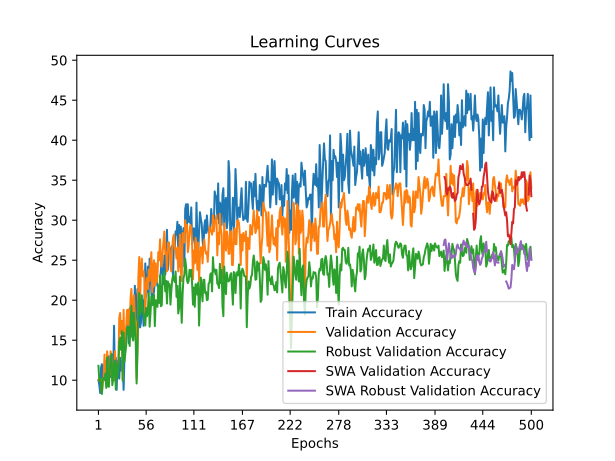

Data behind this chart, as committed beside it:
time; train_accuracy; train_loss; valid_accuracy; valid_loss; valid_accuracy_robust; valid_accuracy_swa; valid_accuracy_robust_swa
26,3527; 10,0000; 2,4547; 10,0000; 2,3178; 11,7931; 10,0000; 11,7931
42,9602; 9,4000; 2,4163; 10,2000; 2,3212; 9,9310; 10,2000; 9,9310
55,8663; 8,4000; 2,4072; 10,0000; 2,3269; 10,2759; 10,0000; 10,2759
68,9243; 11,6000; 2,3601; 10,0000; 2,3256; 9,2414; 10,0000; 9,2414
82,3945; 12,0000; 2,3608; 8,4000; 2,3208; 8,2759; 8,4000; 8,2759
97,7884; 10,2000; 2,3609; 9,6000; 2,3183; 10,2759; 9,6000; 10,2759
113,9545; 11,8000; 2,3671; 10,2000; 2,6823; 10,1379; 10,2000; 10,1379
129,8203; 10,0000; 2,4360; 13,2000; 2,4641; 10,1379; 13,2000; 10,1379
144,4119; 12,4000; 2,4006; 10,2000; 3,1003; 10,8276; 10,2000; 10,8276
159,8484; 10,6000; 2,3850; 9,8000; 4,4187; 9,0345; 9,8000; 9,0345
175,5476; 11,2000; 2,4982; 13,6000; 5,4103; 12,8276; 13,6000; 12,8276
191,5443; 10,4000; 2,7124; 10,0000; 10,0200; 9,2414; 10,0000; 9,2414
205,2264; 13,0000; 2,6846; 10,2000; 8,3091; 9,1724; 10,2000; 9,1724
220,1717; 11,4000; 2,6644; 10,8000; 5,5628; 11,3793; 10,8000; 11,3793
260,5095; 10,4000; 2,6433; 13,6000; 7,7445; 12,6207; 13,6000; 12,6207
276,3026; 11,4000; 2,6363; 13,0000; 8,3665; 13,2414; 13,0000; 13,2414
295,6471; 13,2000; 2,5808; 10,0000; 10,6317; 9,3793; 10,0000; 9,3793
327,0716; 11,0000; 2,7562; 10,0000; 14,2908; 10,1379; 10,0000; 10,1379
340,1115; 16,8000; 2,9198; 10,2000; 13,1692; 12,0690; 10,2000; 12,0690
353,9761; 10,0000; 3,1015; 13,6000; 7,5014; 12,4828; 13,6000; 12,4828
370,8644; 12,8000; 3,4664; 9,8000; 24,0541; 8,8276; 9,8000; 8,8276
387,2365; 8,8000; 3,3037; 11,6000; 31,5372; 12,0690; 11,6000; 12,0690
403,9303; 12,4000; 3,2531; 11,0000; 10,0092; 10,3448; 11,0000; 10,3448
418,7921; 10,6000; 2,7802; 12,4000; 5,8106; 11,5172; 12,4000; 11,5172
435,6763; 10,2000; 2,7843; 17,8000; 10,6057; 14,8276; 17,8000; 14,8276
450,5496; 12,8000; 2,6174; 18,4000; 5,2409; 15,3103; 18,4000; 15,3103
466,2739; 11,2000; 2,5339; 15,8000; 6,9843; 13,7931; 15,8000; 13,7931
480,6846; 12,4000; 2,6185; 17,4000; 3,1488; 16,1379; 17,4000; 16,1379
493,4864; 12,4000; 2,9192; 10,0000; 9,2908; 9,9310; 10,0000; 9,9310
518,6577; 8,8000; 3,2009; 18,8000; 51,5771; 15,9310; 18,8000; 15,9310
534,3322; 13,0000; 2,6302; 13,4000; 10,0241; 12,3448; 13,4000; 12,3448
550,9419; 15,0000; 2,4710; 15,0000; 6,5024; 13,3103; 15,0000; 13,3103
573,9596; 15,8000; 2,4073; 16,8000; 8,0553; 14,4138; 16,8000; 14,4138
587,3994; 16,8000; 2,4301; 18,8000; 2,8220; 16,6207; 18,8000; 16,6207
601,2689; 16,6000; 2,4046; 17,0000; 3,1235; 16,1379; 17,0000; 16,1379
618,2172; 14,6000; 2,3354; 18,8000; 5,8627; 16,6207; 18,8000; 16,6207
635,5163; 19,0000; 2,2954; 16,8000; 14,0502; 14,2759; 16,8000; 14,2759
651,9803; 15,4000; 2,3291; 20,2000; 3,6078; 17,3793; 20,2000; 17,3793
668,0564; 16,8000; 2,3591; 21,4000; 2,4780; 19,3103; 21,4000; 19,3103
683,2733; 19,0000; 2,3237; 18,6000; 2,2044; 15,4483; 18,6000; 15,4483
700,2665; 17,2000; 2,3004; 18,6000; 2,2855; 14,9655; 18,6000; 14,9655
716,7914; 17,0000; 2,2992; 20,6000; 2,2074; 18,4138; 20,6000; 18,4138
730,3680; 21,8000; 2,2405; 17,6000; 4,1675; 16,4138; 17,6000; 16,4138
744,2416; 17,0000; 2,3619; 17,2000; 32,5863; 14,6207; 17,2000; 14,6207
757,4457; 19,6000; 2,3001; 10,2000; 15,8316; 9,5862; 10,2000; 9,5862
775,1266; 21,4000; 2,2650; 14,6000; 6,0218; 13,4483; 14,6000; 13,4483
792,7831; 19,2000; 2,2992; 22,8000; 2,4858; 19,6552; 22,8000; 19,6552
818,1699; 18,8000; 2,2665; 25,4000; 2,2001; 20,8966; 25,4000; 20,8966
835,9979; 16,6000; 2,2789; 20,0000; 2,2062; 18,2069; 20,0000; 18,2069
849,3108; 17,2000; 2,2512; 24,0000; 2,1618; 18,8276; 24,0000; 18,8276
863,3458; 19,2000; 2,3264; 25,2000; 2,1545; 20,6207; 25,2000; 20,6207
879,5146; 20,0000; 2,2494; 23,0000; 2,1366; 18,8276; 23,0000; 18,8276
896,3453; 16,8000; 2,2703; 23,6000; 2,1205; 18,2759; 23,6000; 18,2759
912,1092; 19,8000; 2,3043; 22,6000; 5,3884; 17,5862; 22,6000; 17,5862
929,3207; 24,6000; 2,2565; 18,4000; 6,0638; 16,8276; 18,4000; 16,8276
947,1447; 20,4000; 2,2368; 21,6000; 3,8152; 19,0345; 21,6000; 19,0345
963,2420; 21,2000; 2,2483; 22,8000; 2,7308; 18,0000; 22,8000; 18,0000
977,2106; 24,2000; 2,2065; 21,4000; 3,4163; 18,8276; 21,4000; 18,8276
990,8085; 21,0000; 2,2759; 23,8000; 2,1975; 20,8966; 23,8000; 20,8966
1005,7210; 25,2000; 2,1998; 22,4000; 2,1673; 16,6897; 22,4000; 16,6897
... 440 more rows
